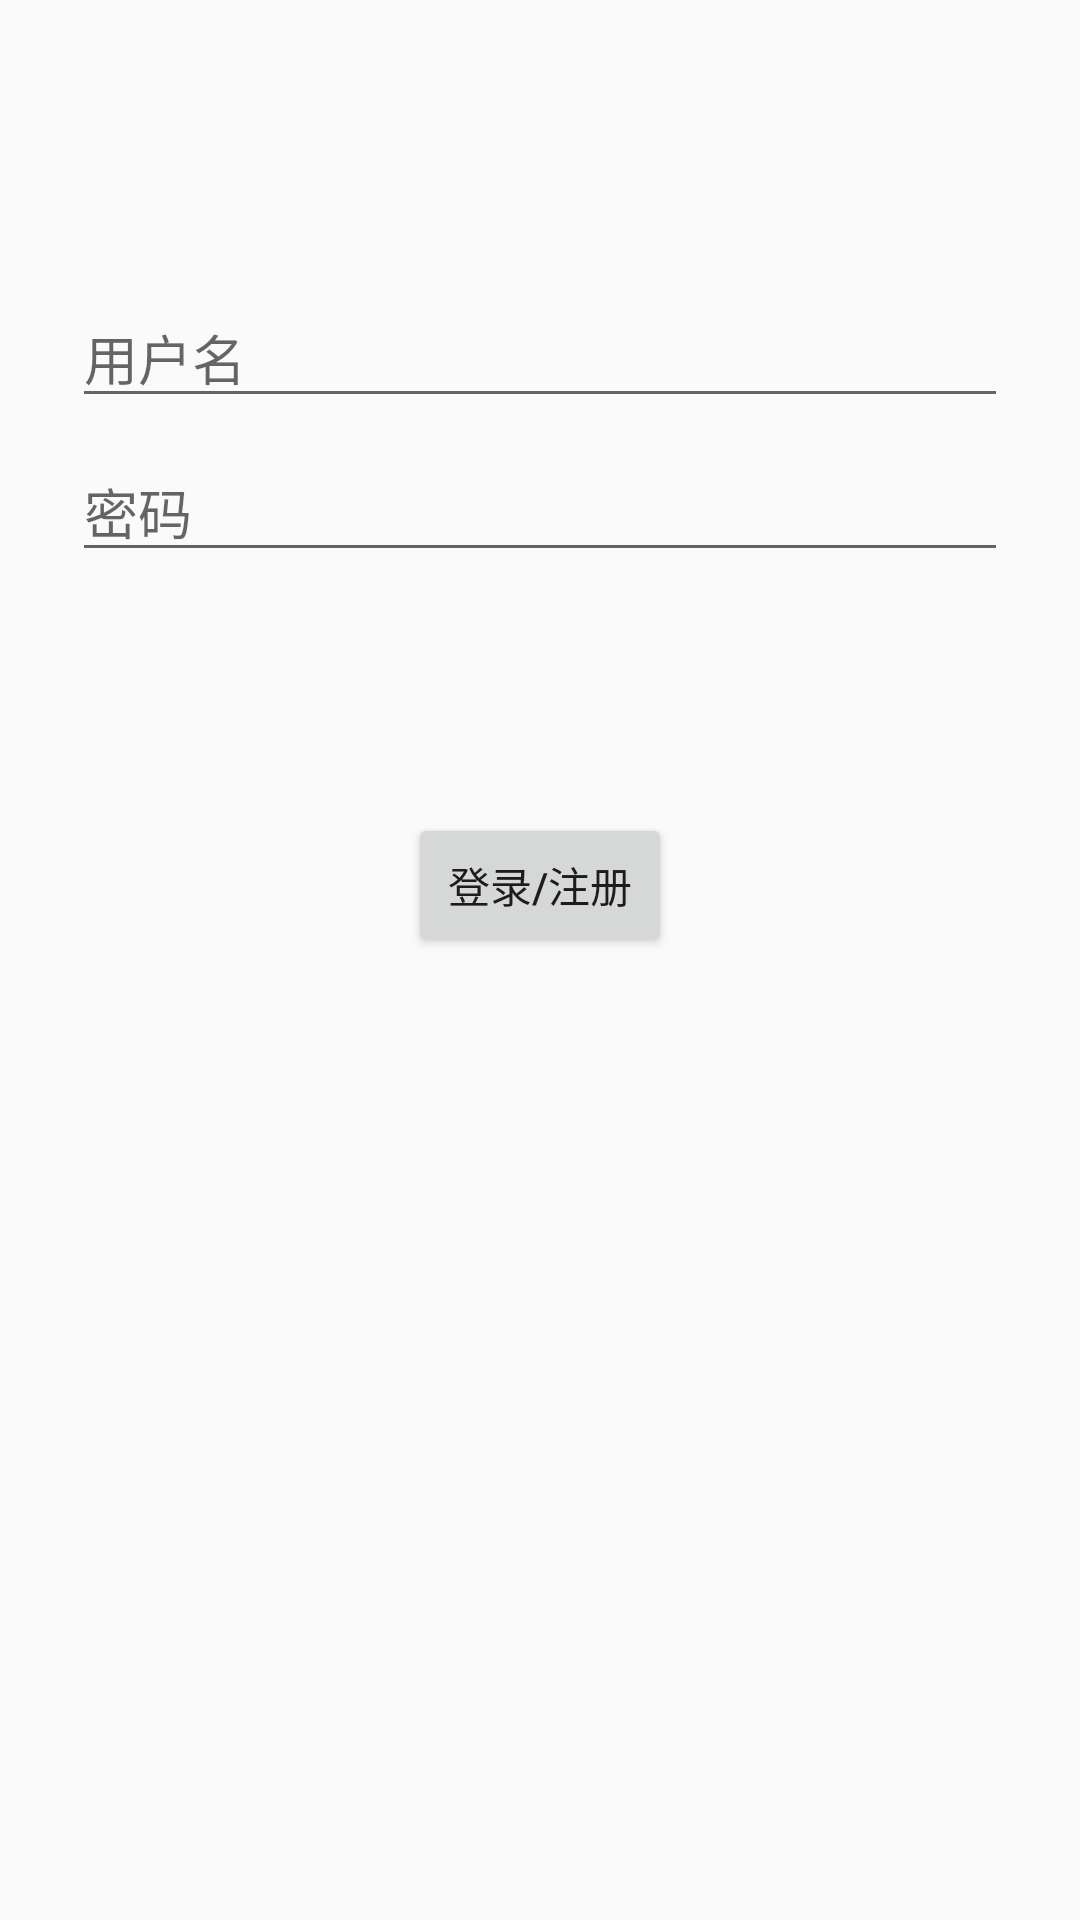

Android layout source for this screen:
<!-- AndroidManifest.xml: application theme Theme.AppCompat.DayNight.NoActionBar -->
<!-- res/layout/activity_login.xml -->
<?xml version="1.0" encoding="utf-8"?>
<android.support.constraint.ConstraintLayout xmlns:android="http://schemas.android.com/apk/res/android"
    xmlns:app="http://schemas.android.com/apk/res-auto"
    xmlns:tools="http://schemas.android.com/tools"
    android:id="@+id/constraintLayout"
    android:layout_width="match_parent"
    android:layout_height="match_parent"
    android:paddingLeft="@dimen/activity_horizontal_margin"
    android:paddingTop="@dimen/activity_vertical_margin"
    android:paddingRight="@dimen/activity_horizontal_margin"
    android:paddingBottom="@dimen/activity_vertical_margin"
    tools:context=".LoginActivity">

    <EditText
        android:id="@+id/username"
        android:layout_width="0dp"
        android:layout_height="wrap_content"
        android:layout_marginStart="24dp"
        android:layout_marginTop="96dp"
        android:layout_marginEnd="24dp"
        android:autofillHints="username"
        android:hint="@string/prompt_email"
        android:inputType="textEmailAddress"
        android:selectAllOnFocus="true"
        app:layout_constraintEnd_toEndOf="parent"
        app:layout_constraintStart_toStartOf="parent"
        app:layout_constraintTop_toTopOf="parent" />

    <EditText
        android:id="@+id/password"
        android:layout_width="0dp"
        android:layout_height="wrap_content"
        android:layout_marginStart="24dp"
        android:layout_marginTop="8dp"
        android:layout_marginEnd="24dp"
        android:autofillHints="password"
        android:hint="@string/prompt_password"
        android:imeActionLabel="@string/action_sign_in_short"
        android:imeOptions="actionDone"
        android:inputType="textPassword"
        android:selectAllOnFocus="true"
        app:layout_constraintEnd_toEndOf="parent"
        app:layout_constraintStart_toStartOf="parent"
        app:layout_constraintTop_toBottomOf="@+id/username" />

    <Button
        android:id="@+id/login"
        android:layout_width="wrap_content"
        android:layout_height="wrap_content"
        android:layout_gravity="start"
        android:layout_marginStart="48dp"
        android:layout_marginTop="16dp"
        android:layout_marginEnd="48dp"
        android:layout_marginBottom="64dp"
        android:text="@string/action_sign_in"
        app:layout_constraintBottom_toBottomOf="parent"
        app:layout_constraintEnd_toEndOf="parent"
        app:layout_constraintStart_toStartOf="parent"
        app:layout_constraintTop_toBottomOf="@+id/password"
        app:layout_constraintVertical_bias="0.2" />

    <ProgressBar
        android:id="@+id/loading"
        android:layout_width="wrap_content"
        android:layout_height="wrap_content"
        android:layout_gravity="center"
        android:layout_marginStart="32dp"
        android:layout_marginTop="64dp"
        android:layout_marginEnd="32dp"
        android:layout_marginBottom="64dp"
        android:visibility="gone"
        style="?android:progressBarStyleLarge"
        app:layout_constraintBottom_toBottomOf="parent"
        app:layout_constraintEnd_toEndOf="@+id/password"
        app:layout_constraintStart_toStartOf="@+id/password"
        app:layout_constraintTop_toTopOf="parent"
        app:layout_constraintVertical_bias="0.3" />
</android.support.constraint.ConstraintLayout>
<!-- resources referenced by this layout -->
<resources>
  <string name="action_sign_in">登录/注册</string>
  <string name="action_sign_in_short">Sign in</string>
  <string name="prompt_email">用户名</string>
  <string name="prompt_password">密码</string>
</resources>
